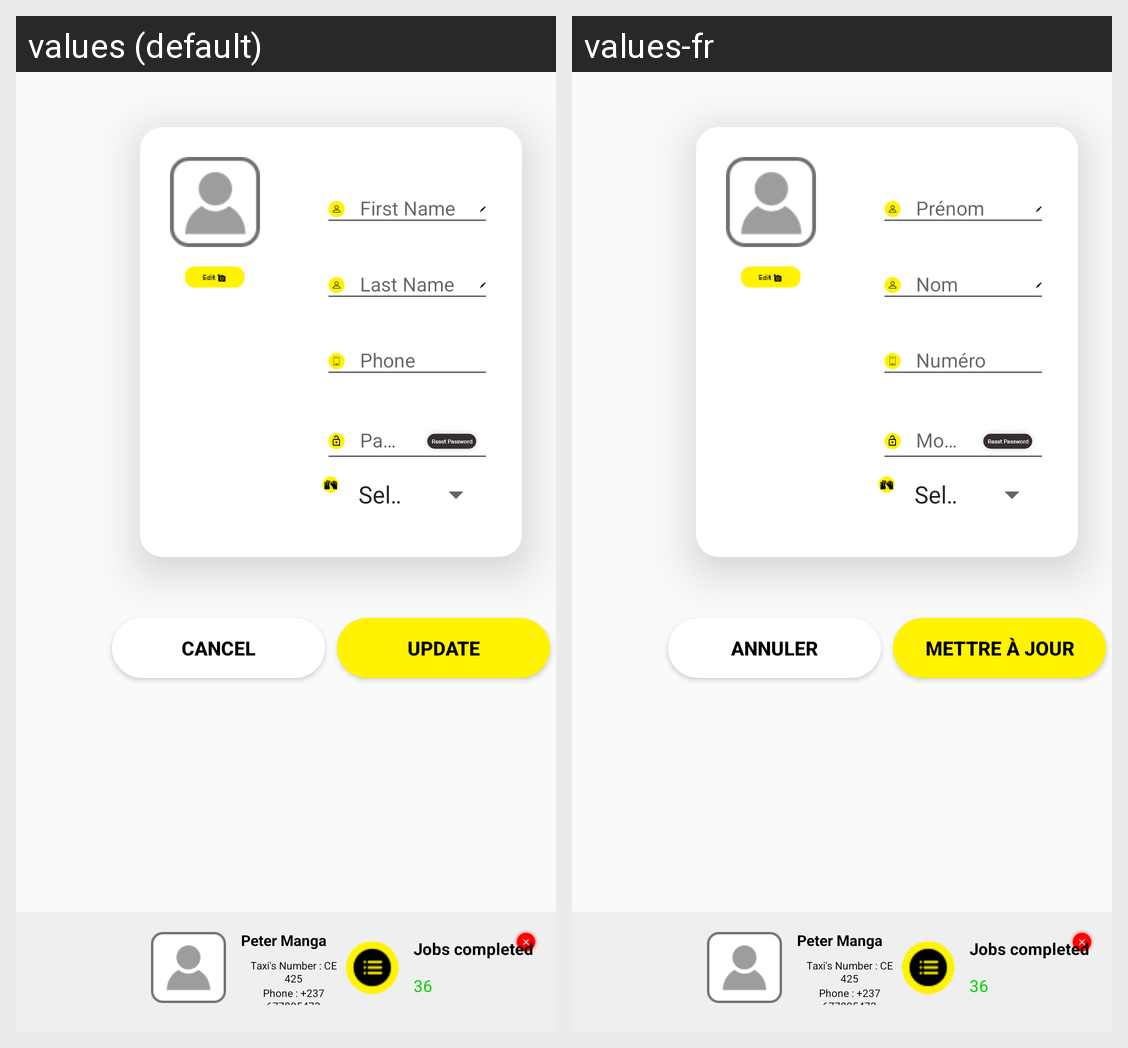

This grid shows one Android layout under two languages. Give, for every string resource on the screen, its name, the default text and each shown locale's text.
Android screen res/layout/view_profil_dialog.xml rendered under 2 locales, left to right: values (default), values-fr. Device: Nexus 5 (rendered at 1080×1920; each locale shown at half size, 540×960, under a caption strip naming it); theme Theme.AppCompat.Light.NoActionBar.FullScreen.
Strings drawn on this screen, with the default value and each locale's value (text and hints the layout hard-codes, and strings that could not be matched under every locale, appear in the picture but are not listed):

cancel2
  values: Cancel
  values-fr: Annuler

update_label
  values: Update
  values-fr: Mettre à jour
